Run: headless pygame with SDL's dummy video driver; simulated clock (each Clock.tick advances the game by its frame time, no real sleeping); random seed 0; keys injected as events and as key.get_pressed() state; no mouse input.
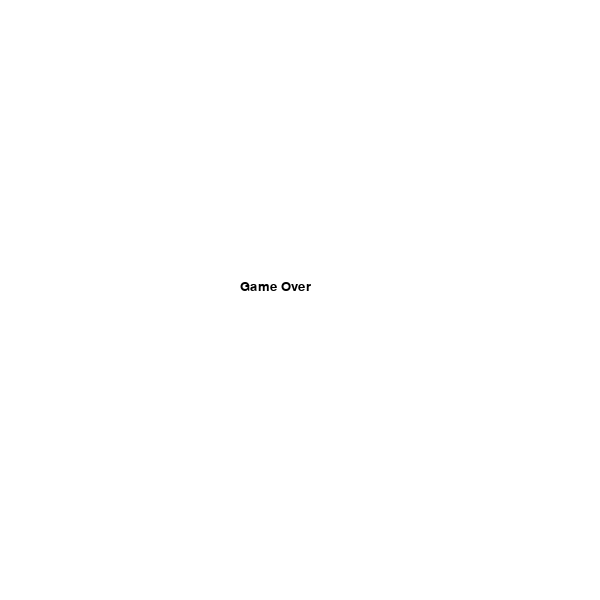
Frame 1 of 1 · flips 1–60 · no input (game ended)

The pygame program that drew these frames:

import pygame
import random
import sys

pygame.init()

# Размер окна
WIDTH = 600
HEIGHT = 600
CELL = 20

# Цвета
WHITE = (255, 255, 255)
BLACK = (0, 0, 0)
GREEN = (0, 180, 0)
RED = (220, 0, 0)
GRAY = (120, 120, 120)

# Окно игры
screen = pygame.display.set_mode((WIDTH, HEIGHT))
pygame.display.set_caption("Simple Snake")

# Часы
clock = pygame.time.Clock()

# Шрифт
font = pygame.font.SysFont("Verdana", 20)

# Начальная змейка
snake = [(100, 100), (80, 100), (60, 100)]

# Направление движения
dx = 20
dy = 0

# Счёт и уровень
score = 0
level = 1
speed = 8

# Одна стена
wall = pygame.Rect(250, 250, 100, 20)


# Функция для случайной еды
def random_food():
    while True:
        x = random.randrange(0, WIDTH, CELL)
        y = random.randrange(0, HEIGHT, CELL)

        food_rect = pygame.Rect(x, y, CELL, CELL)

        # Еда не должна быть на змейке
        if (x, y) in snake:
            continue

        # Еда не должна быть на стене
        if wall.colliderect(food_rect):
            continue

        return (x, y)


food = random_food()


# Функция проигрыша
def game_over():
    screen.fill(WHITE)
    text = font.render("Game Over", True, BLACK)
    screen.blit(text, (240, 280))
    pygame.display.update()
    pygame.time.delay(2000)
    pygame.quit()
    sys.exit()


# Главный цикл
while True:
    # События
    for event in pygame.event.get():
        if event.type == pygame.QUIT:
            pygame.quit()
            sys.exit()

        if event.type == pygame.KEYDOWN:
            if event.key == pygame.K_LEFT and dx == 0:
                dx = -CELL
                dy = 0
            if event.key == pygame.K_RIGHT and dx == 0:
                dx = CELL
                dy = 0
            if event.key == pygame.K_UP and dy == 0:
                dx = 0
                dy = -CELL
            if event.key == pygame.K_DOWN and dy == 0:
                dx = 0
                dy = CELL

    # Новая голова змейки
    head_x = snake[0][0] + dx
    head_y = snake[0][1] + dy
    new_head = (head_x, head_y)

    # Проверка выхода за границы
    if head_x < 0 or head_x >= WIDTH or head_y < 0 or head_y >= HEIGHT:
        game_over()

    # Проверка столкновения с собой
    if new_head in snake:
        game_over()

    # Проверка столкновения со стеной
    head_rect = pygame.Rect(head_x, head_y, CELL, CELL)
    if wall.colliderect(head_rect):
        game_over()

    # Добавляем новую голову
    snake.insert(0, new_head)

    # Проверка еды
    if new_head == food:
        score += 1
        food = random_food()

        # Новый уровень каждые 3 очка
        if score % 3 == 0:
            level += 1
            speed += 2
    else:
        snake.pop()

    # Рисуем фон
    screen.fill(WHITE)

    # Рисуем стену
    pygame.draw.rect(screen, GRAY, wall)

    # Рисуем змейку
    for part in snake:
        pygame.draw.rect(screen, GREEN, (part[0], part[1], CELL, CELL))

    # Рисуем еду
    pygame.draw.rect(screen, RED, (food[0], food[1], CELL, CELL))

    # Рисуем текст
    score_text = font.render("Score: " + str(score), True, BLACK)
    level_text = font.render("Level: " + str(level), True, BLACK)

    screen.blit(score_text, (10, 10))
    screen.blit(level_text, (500, 10))

    pygame.display.update()
    clock.tick(speed)
